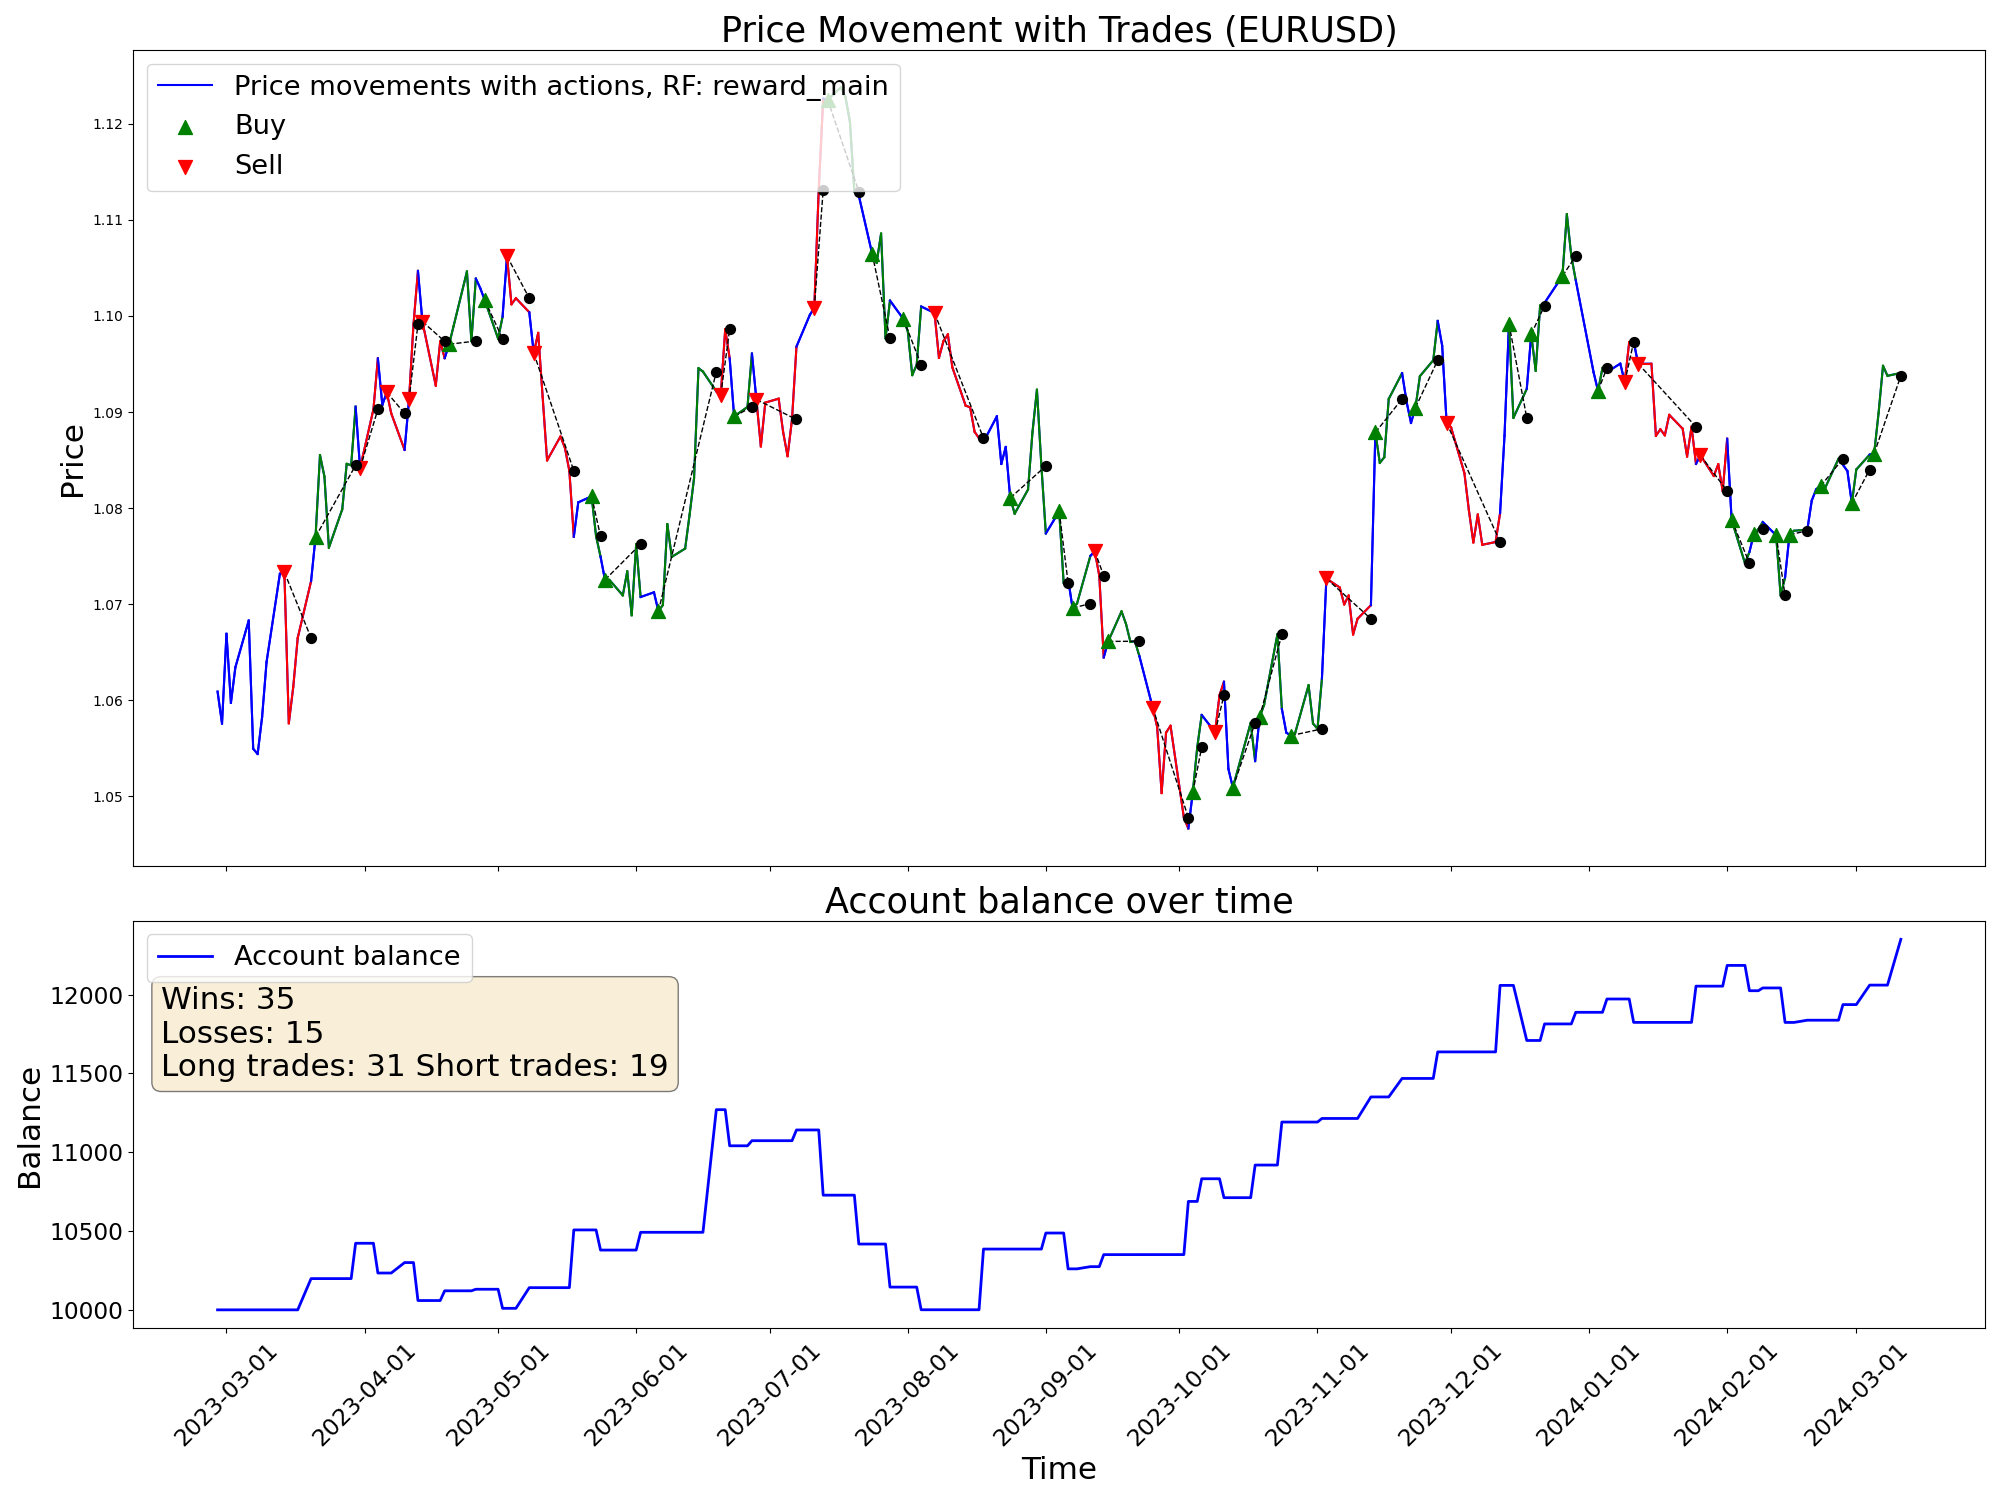

The table this chart was drawn from, first rows:
time, open, high, low, close, tick_volume, actDir, actRisk, eReward, eAccBalance, eWins, eLosses, pType, pOpenPrice, pSLPrice, pTPPrice, pProfit
2023-02-27, 1.054, 1.062, 1.053, 1.061, 62161, 0.0, 0.0, 0.0, 10000, 0, 0, 0, 0.0, 0.0, 0.0, 0.0
2023-02-28, 1.061, 1.065, 1.057, 1.058, 62145, 0.0, 0.0, 0.0, 10000, 0, 0, 0, 0.0, 0.0, 0.0, 0.0
2023-03-01, 1.058, 1.069, 1.057, 1.067, 77315, 0.0, 0.0, 0.0, 10000, 0, 0, 0, 0.0, 0.0, 0.0, 0.0
2023-03-02, 1.067, 1.067, 1.058, 1.06, 71373, 0.0, 0.0, 0.0, 10000, 0, 0, 0, 0.0, 0.0, 0.0, 0.0
2023-03-03, 1.06, 1.064, 1.059, 1.063, 61658, 0.0, 0.0, 0.0, 10000, 0, 0, 0, 0.0, 0.0, 0.0, 0.0
2023-03-06, 1.062, 1.069, 1.062, 1.068, 58470, 0.0, 0.0, 0.0, 10000, 0, 0, 0, 0.0, 0.0, 0.0, 0.0
2023-03-07, 1.068, 1.069, 1.055, 1.055, 73106, 0.0, 0.0, 0.0, 10000, 0, 0, 0, 0.0, 0.0, 0.0, 0.0
2023-03-08, 1.055, 1.057, 1.052, 1.054, 60447, 0.0, 0.0, 0.0, 10000, 0, 0, 0, 0.0, 0.0, 0.0, 0.0
2023-03-09, 1.054, 1.059, 1.054, 1.058, 59035, 0.0, 0.0, 0.0, 10000, 0, 0, 0, 0.0, 0.0, 0.0, 0.0
2023-03-10, 1.058, 1.07, 1.057, 1.064, 94743, 0.0, 0.0, 0.0, 10000, 0, 0, 0, 0.0, 0.0, 0.0, 0.0
2023-03-13, 1.068, 1.075, 1.065, 1.073, 123342, 0.0, 0.0, 0.0, 10000, 0, 0, 0, 0.0, 0.0, 0.0, 0.0
2023-03-14, 1.073, 1.075, 1.068, 1.073, 96038, -0.5036, -0.5036, 0.0, 10000, 0, 0, 2, 1.073, 1.082, 0.0, 0.0
2023-03-15, 1.073, 1.076, 1.052, 1.058, 102531, 0.4512, 0.4512, 0.0, 10000, 0, 0, 2, 1.073, 1.082, 0.0, 0.0
2023-03-16, 1.058, 1.064, 1.055, 1.061, 99112, -1.0, -1.0, 0.0, 10000, 0, 0, 2, 1.073, 1.082, 0.0, 0.0
2023-03-17, 1.061, 1.069, 1.06, 1.066, 76952, -0.8556, -0.8556, 0.0, 10000, 0, 0, 2, 1.073, 1.082, 0.0, 0.0
2023-03-20, 1.069, 1.073, 1.063, 1.072, 82870, 0.6726, 0.6726, 0.0, 10198, 1, 0, 0, 0.0, 0.0, 0.0, 198.3
2023-03-21, 1.072, 1.079, 1.07, 1.077, 59125, 1.0, 1.0, 0.0, 10198, 1, 0, 1, 1.077, 1.073, 0.0, 0.0
2023-03-22, 1.077, 1.091, 1.076, 1.086, 66509, -1.0, -1.0, 0.0, 10198, 1, 0, 1, 1.077, 1.073, 0.0, 0.0
2023-03-23, 1.086, 1.093, 1.082, 1.083, 74275, 1.0, 1.0, 0.0, 10198, 1, 0, 1, 1.077, 1.073, 0.0, 0.0
2023-03-24, 1.083, 1.084, 1.071, 1.076, 78082, 0.04235, 0.04235, 0.0, 10198, 1, 0, 1, 1.077, 1.073, 0.0, 0.0
2023-03-27, 1.077, 1.08, 1.075, 1.08, 58295, 1.0, 1.0, 0.0, 10198, 1, 0, 1, 1.077, 1.073, 0.0, 0.0
2023-03-28, 1.08, 1.085, 1.079, 1.085, 53381, 0.1923, 0.1923, 0.0, 10198, 1, 0, 1, 1.077, 1.073, 0.0, 0.0
2023-03-29, 1.084, 1.087, 1.082, 1.084, 54470, -0.47, -0.47, 0.0, 10198, 1, 0, 1, 1.077, 1.073, 0.0, 0.0
2023-03-30, 1.084, 1.093, 1.082, 1.091, 54482, -1.0, -1.0, 0.0, 10423, 2, 0, 0, 0.0, 0.0, 0.0, 224.3
2023-03-31, 1.091, 1.093, 1.084, 1.084, 58799, -1.0, -1.0, 0.0, 10423, 2, 0, 2, 1.084, 1.088, 0.0, 0.0
2023-04-03, 1.084, 1.092, 1.079, 1.09, 60391, 1.0, 1.0, 0.0, 10423, 2, 0, 2, 1.084, 1.088, 0.0, 0.0
2023-04-04, 1.09, 1.097, 1.088, 1.096, 58380, -0.8714, -0.8714, 0.0, 10234, 2, 1, 0, 0.0, 0.0, 0.0, -188.8
2023-04-05, 1.095, 1.097, 1.089, 1.091, 54840, -0.4944, -0.4944, 0.0, 10234, 2, 1, 0, 1.096, 1.099, 0.0, 0.0
2023-04-06, 1.09, 1.094, 1.088, 1.092, 46775, -0.8261, -0.8261, 0.0, 10234, 2, 1, 2, 1.092, 1.096, 0.0, 0.0
2023-04-07, 1.092, 1.092, 1.088, 1.09, 18853, -0.6896, -0.6896, 0.0, 10234, 2, 1, 2, 1.092, 1.096, 0.0, 0.0
2023-04-10, 1.09, 1.092, 1.083, 1.086, 41249, 0.7813, 0.7813, 0.0, 10300, 3, 1, 0, 0.0, 0.0, 0.0, 66.3
2023-04-11, 1.086, 1.093, 1.085, 1.091, 48851, -1.0, -1.0, 0.0, 10300, 3, 1, 2, 1.091, 1.095, 0.0, 0.0
2023-04-12, 1.091, 1.1, 1.091, 1.099, 51771, 1.0, 1.0, 0.0, 10300, 3, 1, 2, 1.091, 1.095, 0.0, 0.0
2023-04-13, 1.099, 1.107, 1.098, 1.105, 50762, -0.96, -0.96, 0.0, 10059, 3, 2, 0, 0.0, 0.0, 0.0, -241
2023-04-14, 1.105, 1.108, 1.097, 1.099, 53035, -1.0, -1.0, 0.0, 10059, 3, 2, 2, 1.099, 1.109, 0.0, 0.0
2023-04-17, 1.099, 1.1, 1.091, 1.093, 50560, -1.0, -1.0, 0.0, 10059, 3, 2, 2, 1.099, 1.109, 0.0, 0.0
2023-04-18, 1.092, 1.098, 1.092, 1.097, 46537, -1.0, -1.0, 0.0, 10059, 3, 2, 2, 1.099, 1.109, 0.0, 0.0
2023-04-19, 1.097, 1.098, 1.092, 1.096, 50192, 1.0, 1.0, 0.0, 10121, 4, 2, 0, 0.0, 0.0, 0.0, 61.72
2023-04-20, 1.095, 1.099, 1.093, 1.097, 50449, 1.0, 1.0, 0.0, 10121, 4, 2, 1, 1.097, 1.093, 0.0, 0.0
2023-04-21, 1.097, 1.099, 1.094, 1.099, 49614, 0.7097, 0.7097, 0.0, 10121, 4, 2, 1, 1.097, 1.093, 0.0, 0.0
2023-04-24, 1.099, 1.105, 1.097, 1.105, 53921, 1.0, 1.0, 0.0, 10121, 4, 2, 1, 1.097, 1.093, 0.0, 0.0
2023-04-25, 1.105, 1.107, 1.096, 1.097, 49963, 0.3786, 0.3786, 0.0, 10121, 4, 2, 1, 1.097, 1.093, 0.0, 0.0
2023-04-26, 1.097, 1.11, 1.097, 1.104, 59602, -1.0, -1.0, 0.0, 10131, 5, 2, 0, 0.0, 0.0, 0.0, 9.94
2023-04-27, 1.104, 1.106, 1.099, 1.103, 52826, 0.3185, 0.3185, 0.0, 10131, 5, 2, 0, 1.097, 1.094, 0.0, 0.0
2023-04-28, 1.103, 1.105, 1.096, 1.102, 65502, 1.0, 1.0, 0.0, 10131, 5, 2, 1, 1.102, 1.097, 0.0, 0.0
2023-05-01, 1.102, 1.104, 1.096, 1.098, 47044, -0.6539, -0.6539, 0.0, 10131, 5, 2, 1, 1.102, 1.097, 0.0, 0.0
2023-05-02, 1.097, 1.101, 1.094, 1.1, 55250, -1.0, -1.0, 0.0, 10010, 5, 3, 0, 0.0, 0.0, 0.0, -121.1
2023-05-03, 1.1, 1.109, 1.1, 1.106, 58022, -1.0, -1.0, 0.0, 10010, 5, 3, 2, 1.106, 1.11, 0.0, 0.0
2023-05-04, 1.106, 1.109, 1.099, 1.101, 68897, 1.0, 1.0, 0.0, 10010, 5, 3, 2, 1.106, 1.11, 0.0, 0.0
2023-05-05, 1.101, 1.105, 1.097, 1.102, 51197, -0.7526, -0.7526, 0.0, 10010, 5, 3, 2, 1.106, 1.11, 0.0, 0.0
2023-05-08, 1.102, 1.105, 1.1, 1.1, 41175, 0.9467, 0.9467, 0.0, 10141, 6, 3, 0, 0.0, 0.0, 0.0, 131.1
2023-05-09, 1.1, 1.101, 1.094, 1.096, 44638, -1.0, -1.0, 0.0, 10141, 6, 3, 2, 1.096, 1.104, 0.0, 0.0
2023-05-10, 1.096, 1.101, 1.094, 1.098, 49373, -0.7197, -0.7197, 0.0, 10141, 6, 3, 2, 1.096, 1.104, 0.0, 0.0
2023-05-11, 1.098, 1.1, 1.09, 1.092, 53324, -1.0, -1.0, 0.0, 10141, 6, 3, 2, 1.096, 1.104, 0.0, 0.0
2023-05-12, 1.092, 1.094, 1.085, 1.085, 45896, -0.2083, -0.2083, 0.0, 10141, 6, 3, 2, 1.096, 1.104, 0.0, 0.0
2023-05-15, 1.086, 1.089, 1.085, 1.087, 40054, -0.7607, -0.7607, 0.0, 10141, 6, 3, 2, 1.096, 1.104, 0.0, 0.0
2023-05-16, 1.087, 1.09, 1.085, 1.086, 45157, -0.1513, -0.1513, 0.0, 10141, 6, 3, 2, 1.096, 1.104, 0.0, 0.0
2023-05-17, 1.086, 1.087, 1.081, 1.084, 46951, 0.4083, 0.4083, 0.0, 10141, 6, 3, 2, 1.096, 1.104, 0.0, 0.0
2023-05-18, 1.084, 1.085, 1.076, 1.077, 44181, 0.8441, 0.8441, 0.0, 10507, 7, 3, 0, 0.0, 0.0, 0.0, 366.4
2023-05-19, 1.077, 1.083, 1.076, 1.081, 51581, -0.3383, -0.3383, 0.0, 10507, 7, 3, 0, 1.1, 1.11, 0.0, 0.0
... 209 more rows
